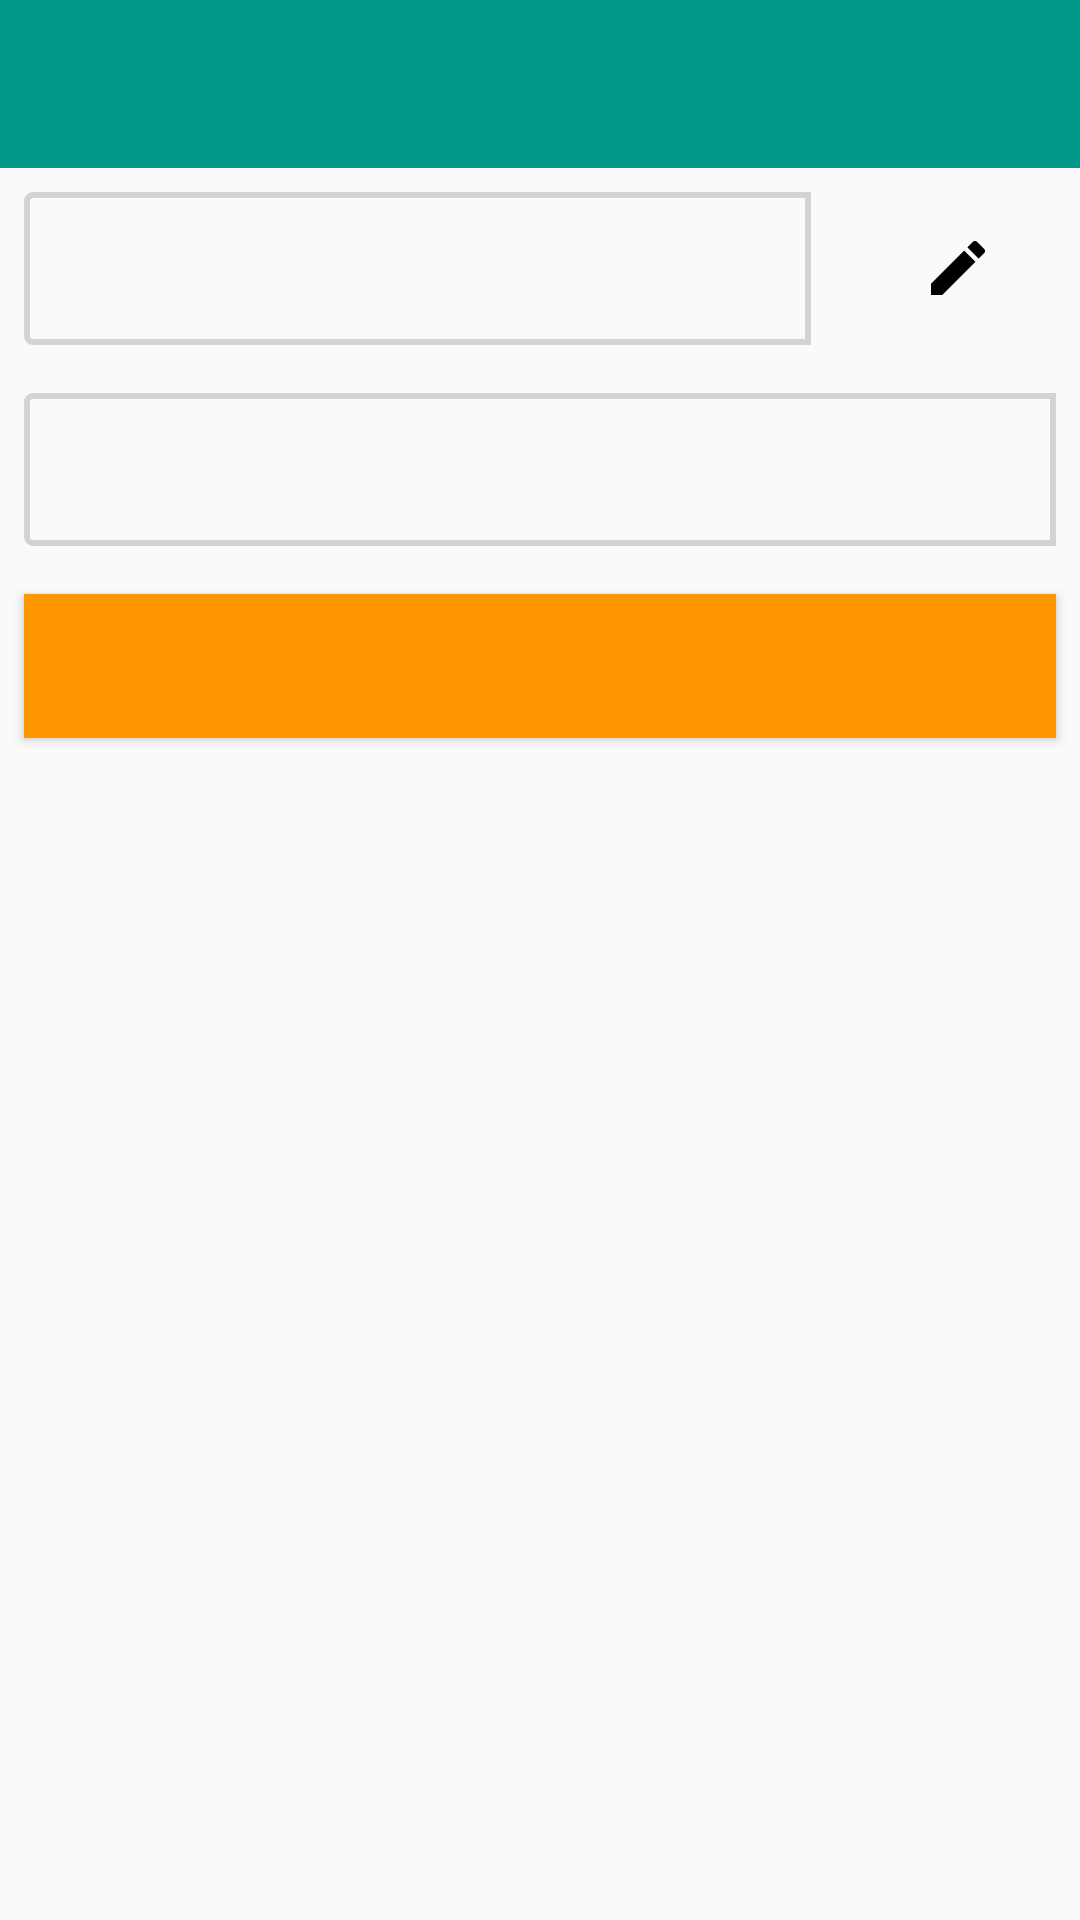

Here is an Android app screen rendered from its layout file. Give the layout XML and the strings, colors and styles it references.
<!-- AndroidManifest.xml: application theme AppTheme -->
<!-- res/layout/activity_trip_details.xml -->
<?xml version="1.0" encoding="utf-8"?>
<LinearLayout xmlns:android="http://schemas.android.com/apk/res/android"
    xmlns:tools="http://schemas.android.com/tools"
    xmlns:app="http://schemas.android.com/apk/res-auto"
    android:id="@+id/llNoGroupFound"
    android:layout_width="match_parent"
    android:layout_height="match_parent"
    android:orientation="vertical"
    tools:context="com.example.user.groupexpensetracker.activity.TripDetailsActivity">

    <android.support.v7.widget.Toolbar
        android:id="@+id/toolbar"
        android:layout_width="match_parent"
        android:layout_height="?attr/actionBarSize"
        android:background="?attr/colorPrimary"
        android:popupTheme="@style/AppTheme.PopupOverlay"
        app:titleTextColor="#ffffff"/>

    <LinearLayout
        android:layout_width="match_parent"
        android:layout_height="wrap_content"
        android:orientation="horizontal"
        android:weightSum="1">

        <TextView
            android:layout_width="0dp"
            android:layout_height="wrap_content"
            android:id="@+id/textGroupName"
            android:background="@drawable/edittextexpense_bg"
            android:textColor="#000000"
            android:padding="16dp"
            android:layout_margin="8dp"
            android:layout_weight="0.8"/>

        <ImageView
            android:layout_weight="0.2"
            android:id="@+id/ImageviewEditGroupName"
            android:layout_width="0dp"
            android:src="@drawable/ic_image_edit"
            android:layout_gravity="center"
            android:layout_height="wrap_content"
            android:padding="8dp"
            android:layout_margin="8dp"/>

    </LinearLayout>

    <TextView
        android:layout_width="match_parent"
        android:layout_height="wrap_content"
        android:id="@+id/textParticipants"
        android:background="@drawable/edittextexpense_bg"
        android:textColor="#000000"
        android:padding="16dp"
        android:layout_margin="8dp"/>

    <Button
        android:layout_width="match_parent"
        android:layout_height="wrap_content"
        android:id="@+id/ButtonDeleteExit"
        android:background="@color/colorAccent"
        android:textColor="#ffffff"
        android:padding="8dp"
        android:layout_margin="8dp"/>


    <android.support.v7.widget.RecyclerView
        android:layout_width="match_parent"
        android:layout_height="wrap_content"
        android:id="@+id/recyclerParticipants"
        android:layout_margin="8dp">

    </android.support.v7.widget.RecyclerView>


</LinearLayout>
<!-- resources referenced by this layout -->
<resources>
  <color name="colorAccent">#FF9800
  
      </color>
  <!-- drawable edittextexpense_bg (drawable) -->
  <?xml version="1.0" encoding="utf-8"?>
      <shape xmlns:android="http://schemas.android.com/apk/res/android"
          android:padding="10dp"
          android:shape="rectangle">
          <solid android:color="@android:color/transparent" />
          <stroke
              android:width="2dp"
              android:color="#D3D3D3" />
          <corners
              android:bottomLeftRadius="2dp"
              android:bottomRightRadius="0dp"
              android:radius="2dp"
              android:topLeftRadius="2dp"
              android:topRightRadius="0dp" />
      </shape>
  <!-- drawable ic_image_edit: png bitmap (drawable-hdpi, 431 bytes) -->
  <style name="AppTheme.PopupOverlay" parent="ThemeOverlay.AppCompat.Light" />
  <style name="AppTheme" parent="Theme.AppCompat.Light.NoActionBar">
          <item name="android:windowActionBar">false</item>
          <item name="colorPrimary">@color/colorPrimary</item>
          <item name="colorPrimaryDark">@color/colorPrimaryDark</item>
          <item name="colorAccent">@color/colorAccent</item>
      </style>
  <color name="colorPrimary">#009688
      </color>
  <color name="colorPrimaryDark">#00796B
      </color>
</resources>
